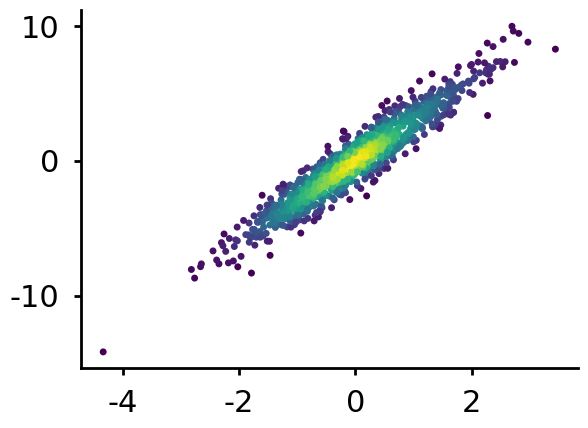

Generate this figure with matplotlib:
"""Port of embryos_analyze/myFigure.py (matplotlib wrapper).

Changes vs the original are matplotlib-API only (rendering, never data); DECISIONS U4:
tick_params 'on'/'off' -> True/False; scatter edgecolor '' -> 'none'; 3D add_subplot without
aspect='equal' (unsupported for 3D); tick.label -> tick.label1; savefig without the misspelled
'transparant' kwarg (ignored by matplotlib 1.4, an error now); set_axis_bgcolor -> set_facecolor.
"""


import matplotlib.pyplot as plt
from matplotlib import rc
import matplotlib
import numpy as np
from scipy.stats import gaussian_kde

class myFigure(object):
    
    def __init__(self, black=False):
        self.labelSize = 24
        self.tickLabelSize = 22
        self.legentFontSize = 8
        self.lineWidth = 2
        self.markerSize = 5
        self.legendFrame = False
        self.legendLine = 2
        self.tickLength = 5
        self.tickWidth = self.lineWidth
        self.tickPad = 10
        self.flag3D = False
        self.marker='o'
        
        rc('axes', linewidth=self.lineWidth)
        rc('font',**{'family':'sans-serif','sans-serif':['Arial'],'size':self.labelSize})
        paramstring=r'\usepackage{bm}'
        matplotlib.rcParams['text.latex.preamble'] = paramstring
        matplotlib.rcParams['svg.fonttype'] = 'none'
        rc('text', usetex=False)
        
        self.fig = plt.figure()
        self.ax = self.fig.add_subplot(111)
        self.ax.tick_params(axis='both',          # changes apply to the x-axis and y-axis
                    which='both',      # both major and minor ticks are affected
                    direction='out',
                    left=True,      # ticks along the bottom edge are off
                    right=False,         # ticks along the top edge are off
                    bottom=True,
                    top=False,
                    labelleft=True,
                    labelright=False,
                    labeltop=False,
                    labelbottom=True,
                    length = self.tickLength,
                    width = self.tickWidth,
                    pad = self.tickPad,
                    labelsize = self.tickLabelSize)
        self.ax.spines['right'].set_visible(False)
        self.ax.spines['top'].set_visible(False)
        self.colors = ['sienna', 'firebrick', 'orangered', 'gold', 'y', 'green', 'turquoise', 'c', 'dodgerblue', 'b', 'm', 'purple', 'grey']
        self.nPlots=0
    
    def getColor(self):
        color = self.colors[self.nPlots]
        self.nPlots+=1
        if self.nPlots==len(self.colors): self.nPlots=0
        return color
    
    def plot(self, x, y,*args, **kwargs):
        '''
        linestyle '', ' ', 'None', '--', '-.', '-', ':'
        
        marker    description
        .    point
        ,    pixel
        o    circle
        v    triangle_down
        ^    triangle_up
        <    triangle_left
        >    triangle_right
        1    tri_down
        2    tri_up
        3    tri_left
        4    tri_right
        8    octagon
        s    square
        p    pentagon
        *    star
        h    hexagon1
        H    hexagon2
        +    plus
        x    x
        D    diamond
        d    thin_diamond
        |    vline
        _    hline
        TICKLEFT    tickleft
        TICKRIGHT    tickright
        TICKUP    tickup
        TICKDOWN    tickdown
        CARETLEFT    caretleft
        CARETRIGHT    caretright
        CARETUP    caretup
        CARETDOWN    caretdown
        None    nothing
        None    nothing
             nothing
            nothing
        '$...$'    render the string using mathtext.'''
        
        if len(args)==0:
            if 'color' in kwargs:
                color=kwargs['color']
                kwargs.pop('color')
                if color is None: color=self.getColor()
            else:
                color=self.getColor()
            if 'linewidth' in kwargs:
                linewidth = kwargs['linewidth']
                kwargs.pop('linewidth')
            else: linewidth = self.lineWidth
            lines = self.ax.plot(x, y, linewidth=linewidth, markersize=self.markerSize, color=color, *args, **kwargs)
        else: lines = self.ax.plot(x, y, linewidth=self.lineWidth, markersize=self.markerSize, *args, **kwargs)
        return lines[0].get_color()
    
    def scatter(self, x, y, *args, **kwargs):
        dens=False
        if len(args)==0:
            if 'color' in kwargs:
                color=kwargs['color']
                kwargs.pop('color')
            else:
                color=self.getColor()
            if 'density' in kwargs:
                dens = True
                kwargs.pop('density')
            if dens: # Calculate the point density
                xy = np.vstack([x,y])
                z = gaussian_kde(xy)(xy)
#                 scatter = self.ax.scatter(x, y, c=z, s=100, edgecolor='')
                scatter = self.ax.scatter(x, y, s=self.markerSize*5, c=z, edgecolor='none', *args, **kwargs)
            else: scatter = self.ax.scatter(x, y, s=self.markerSize*5, color=color, *args, **kwargs)
        else: 
            scatter = self.ax.scatter(x, y, s=self.markerSize*5, *args, **kwargs)
        return None#scatter._facecolors_original
    
    def errorbar(self, x, y, yerr, join=True, *args,**kwargs):
        if len(args)==0:
            if 'color' in kwargs:
                color=kwargs['color']
                kwargs.pop('color')
                if color is None: color=self.getColor()
            else:
                color=self.getColor()
            if 'linewidth' in kwargs:
                linewidth = kwargs['linewidth']
                kwargs.pop('linewidth')
            else: linewidth = self.lineWidth
            if 'fmt' in kwargs:
                fmt=kwargs['fmt']
                kwargs.pop('fmt')
            else: fmt='o'
        lines = self.ax.errorbar(x, y, yerr=yerr, linewidth=linewidth, markersize=self.markerSize,markeredgecolor = 'none',ecolor=color, color=color, fmt=fmt, *args, **kwargs)
        if join: lines = self.plot(x, y, color=color)
        return lines
    
    def hist(self, x, *args, **kwargs):
        if 'color' in kwargs:
            color=kwargs['color']
            kwargs.pop('color')
        else: color=self.getColor()
        return self.ax.hist(x, *args, linewidth=self.lineWidth, color='k', facecolor=color, **kwargs)

    def scatter3D(self, x, y, z, color=None):
        if color is None: color = self.getColor()
        if not self.flag3D:
            self.noAxis()
            self.ax = self.fig.add_subplot(111, projection='3d')
            self.flag3D = True
        self.ax.scatter(x, y, z, c=color, marker=self.marker, lw=0, s=self.markerSize * 5)
        self.ax.set_xlabel('X')
        self.ax.set_ylabel('Y')
        self.ax.set_zlabel('Z')

        max_range = np.array([x.max() - x.min(), y.max() - y.min(), z.max() - z.min()]).max()
        Xb = 0.5 * max_range * np.mgrid[-1:2:2, -1:2:2, -1:2:2][0].flatten() + 0.5 * (x.max() + x.min())
        Yb = 0.5 * max_range * np.mgrid[-1:2:2, -1:2:2, -1:2:2][1].flatten() + 0.5 * (y.max() + y.min())
        Zb = 0.5 * max_range * np.mgrid[-1:2:2, -1:2:2, -1:2:2][2].flatten() + 0.5 * (z.max() + z.min())
        # Comment or uncomment following both lines to test the fake bounding box:
        for xb, yb, zb in zip(Xb, Yb, Zb):
            self.ax.plot([xb], [yb], [zb], 'w')
            #         self.set_axes_equal()

    def plot3D(self, x, y, z, color=None):
        if color is None: color = self.getColor()
        if not self.flag3D:
            self.ax = self.fig.add_subplot(111, projection='3d')
            self.flag3D = True
        self.ax.plot_surface(x, y, z, color=color)
        self.ax.set_xlabel('X')
        self.ax.set_ylabel('Y')
        self.ax.set_zlabel('Z')

    def imshow(self, im, vmin=None, vmax=None, bw=True, colorbar=True, *args, **kwargs):
        if bw:
            im = self.ax.imshow(im, vmin=vmin, vmax=vmax, cmap='Greys_r', *args, **kwargs)
        else:
            im = self.ax.imshow(im, vmin=vmin, vmax=vmax, *args, **kwargs)
        if colorbar: self.fig.colorbar(im)

    def plotStats(self, sets, keys, zeroY=True, stdFlag=True):
        # plots sets of values spacing them on x axis
        nSets = len(sets)
        maxV = np.max(sets)
        if zeroY: minV = 0
        for i in range(nSets):
            myset = np.sort(sets[i])
            std = np.std(myset)
            size = np.sqrt(np.array(myset).size)
            #             size = np.sqrt(myMath.getSubIndex(myset, mean-std, mean+std).size)
            dx = 0.75 / size
            dy = 4. * std / size
            x = []
            j0 = 0
            k = 0
            for y in myset:
                j = int((y - myset[0]) / dy)
                if j == j0:
                    k += 1
                else:
                    k = 1
                    j0 = j
                if k % 2 == 0:
                    x.append(dx * k / 2)
                else:
                    x.append(-dx * k / 2)
            x = np.array(x)
            self.scatter(x + 2 * i + 1, myset)
            if stdFlag:
                self.errorbar([2 * i + 1], np.mean(myset), np.std(myset), color='k')
            else:
                self.errorbar([2 * i + 1], np.mean(myset), np.std(myset) / np.sqrt(myset.size), color='k')
        self.xticks(np.arange(nSets) * 2 + 1, keys)
        if zeroY: self.ylim((0, None))

    def xlabel(self, label):
        self.ax.set_xlabel(label)
        
    def ylabel(self, label):
        self.ax.set_ylabel(label)
    
    def show00(self):
        self.ax.axhline(linewidth=self.lineWidth, color ='#000000', ls='--')#0,0 axis lines
        self.ax.axvline(linewidth=self.lineWidth, color='#ED1C24', ls='--')
    
    def boxLayout(self):
        self.ax.tick_params(axis='both',          # changes apply to the x-axis and y-axis
                    which='both',      # both major and minor ticks are affected
                    direction='in',
                    left=True,      # ticks along the bottom edge are off
                    right=True,         # ticks along the top edge are off
                    bottom=True,
                    top=True,
                    labelleft=True,
                    labelright=False,
                    labeltop=False,
                    labelbottom=True,
                    length = self.tickLength,
                    width = self.tickWidth,
                    pad = self.tickPad,
                    labelsize = self.tickLabelSize)
        self.ax.spines['right'].set_visible(True)
        self.ax.spines['top'].set_visible(True)
    
    def noAxis(self):
        self.ax.xaxis.set_major_locator(matplotlib.ticker.NullLocator())
        self.ax.yaxis.set_major_locator(matplotlib.ticker.NullLocator())
        self.ax.axis('off')
    
    def legend(self, loc=None):
        ''' set legend locations:
        upper right    1
        upper left    2
        lower left    3
        lower right    4
        right    5
        center left    6
        center right    7
        lower center    8
        upper center    9
        center    10 '''
        if loc==False: self.ax.legend().set_visible(False)
        else: self.ax.legend(fontsize=self.legentFontSize, loc=loc, frameon=self.legendFrame, numpoints=self.legendLine)
        
    def xlim(self, *args, **kwargs):
        self.ax.set_xlim(*args, **kwargs)
    
    def ylim(self, *args, **kwargs):
        self.ax.set_ylim(*args, **kwargs)
    
    def xticks(self, ticks, strings=None):
        if not strings: self.ax.set_xticks(ticks)
        else:
            self.ax.set_xticks(ticks)
            self.ax.set_xticklabels(strings)
        
    def yticks(self, ticks, strings=None):
        if not strings: self.ax.set_yticks(ticks)
        else:
            self.ax.set_yticks(ticks)
            self.ax.set_yticklabels(strings)
    
    def setVerticalLayout(self):
        for tick in self.ax.xaxis.get_major_ticks()+self.ax.yaxis.get_major_ticks():
            tick.label1.set_rotation('vertical')
    
    def title(self, title):
        self.fig.suptitle(title)
        
    def text(self, x, y, string, color='black', size=None):
        if size is None: size = self.labelSize
        self.ax.text(x,y, string, fontdict={'color':color,'size':size})
    
    def show(self):
        self.fig.tight_layout()
        plt.show()

    def wait_key(self):
        global key
        key = None

        def press(event):
            global key
            key = event.key
            plt.close(self.fig)

        plt.draw()
        self.fig.canvas.mpl_connect('key_press_event', press)
        plt.show()
        return key
        
    def save(self, name='figure.svg'):
        self.fig.tight_layout()
#         self.noClip()
        self.fig.savefig(name, bbox_inches='tight', pad_inches=0)
    
    def noClip(self):
        for o in self.fig.findobj():
            o.set_clip_on(False)
    
    def close(self):
        plt.close(self.fig)
        
    def loglog(self):
        self.ax.loglog()
    
    def loglin(self):
        self.ax.semilogy()

    def rectangle(self,diagPoints, color=None):
        p0, p1 = diagPoints
        w = p1[0]-p0[0]
        h = p1[1]-p0[1]
        if color is None: p = matplotlib.patches.Rectangle((p0[0],p0[1]), w, h, fill=False)
        else: p = matplotlib.patches.Rectangle((p0[0],p0[1]), w, h, facecolor=color)
        self.ax.add_patch(p)

    def set_axes_equal(self):
        '''Make axes of 3D plot have equal scale so that spheres appear as spheres,
        cubes as cubes, etc..  This is one possible solution to Matplotlib's
        ax.set_aspect('equal') and ax.axis('equal') not working for 3D.
    
        Input
          ax: a matplotlib axis, e.g., as output from plt.gca().
        '''
        if self.flag3D:
            x_limits = self.ax.get_xlim3d()
            y_limits = self.ax.get_ylim3d()
            z_limits = self.ax.get_zlim3d()
        
            x_range = abs(x_limits[1] - x_limits[0])
            x_mean = np.mean(x_limits)
            y_range = abs(y_limits[1] - y_limits[0])
            y_mean = np.mean(y_limits)
            z_range = abs(z_limits[1] - z_limits[0])
            z_mean = np.mean(z_limits)
        
            # The plot bounding box is a sphere in the sense of the infinity
            # norm, hence I call half the max range the plot radius.
            plot_radius = 0.5*max([x_range, y_range, z_range])
            
            #to make same scaling and position fix this values
            x_mean, y_mean, z_mean, plot_radius = 40.0, 55.0, 30.0, 45
        
            self.ax.set_xlim3d([x_mean - plot_radius, x_mean + plot_radius])
            self.ax.set_ylim3d([y_mean - plot_radius, y_mean + plot_radius])
            self.ax.set_zlim3d([z_mean - plot_radius, z_mean + plot_radius])
        else:
            self.ax.set_aspect('equal')

    def setBGColor(self, color):
        self.ax.set_facecolor(color)
    
    def makeBlack(self):
        self.setBGColor('k')
        self.ax.spines['bottom'].set_color('white')
        self.ax.spines['left'].set_color('white')
        self.ax.tick_params(axis='x', colors='white')
        self.ax.tick_params(axis='y', colors='white')
        self.ax.yaxis.label.set_color('white')
        self.ax.xaxis.label.set_color('white')

if __name__ == '__main__':
    
    myFigure1 = myFigure()
    x = np.random.normal(size=1000)
    y = x * 3 + np.random.normal(size=1000)
    myFigure1.scatter(x, y, density=True)
    myFigure1.show()
